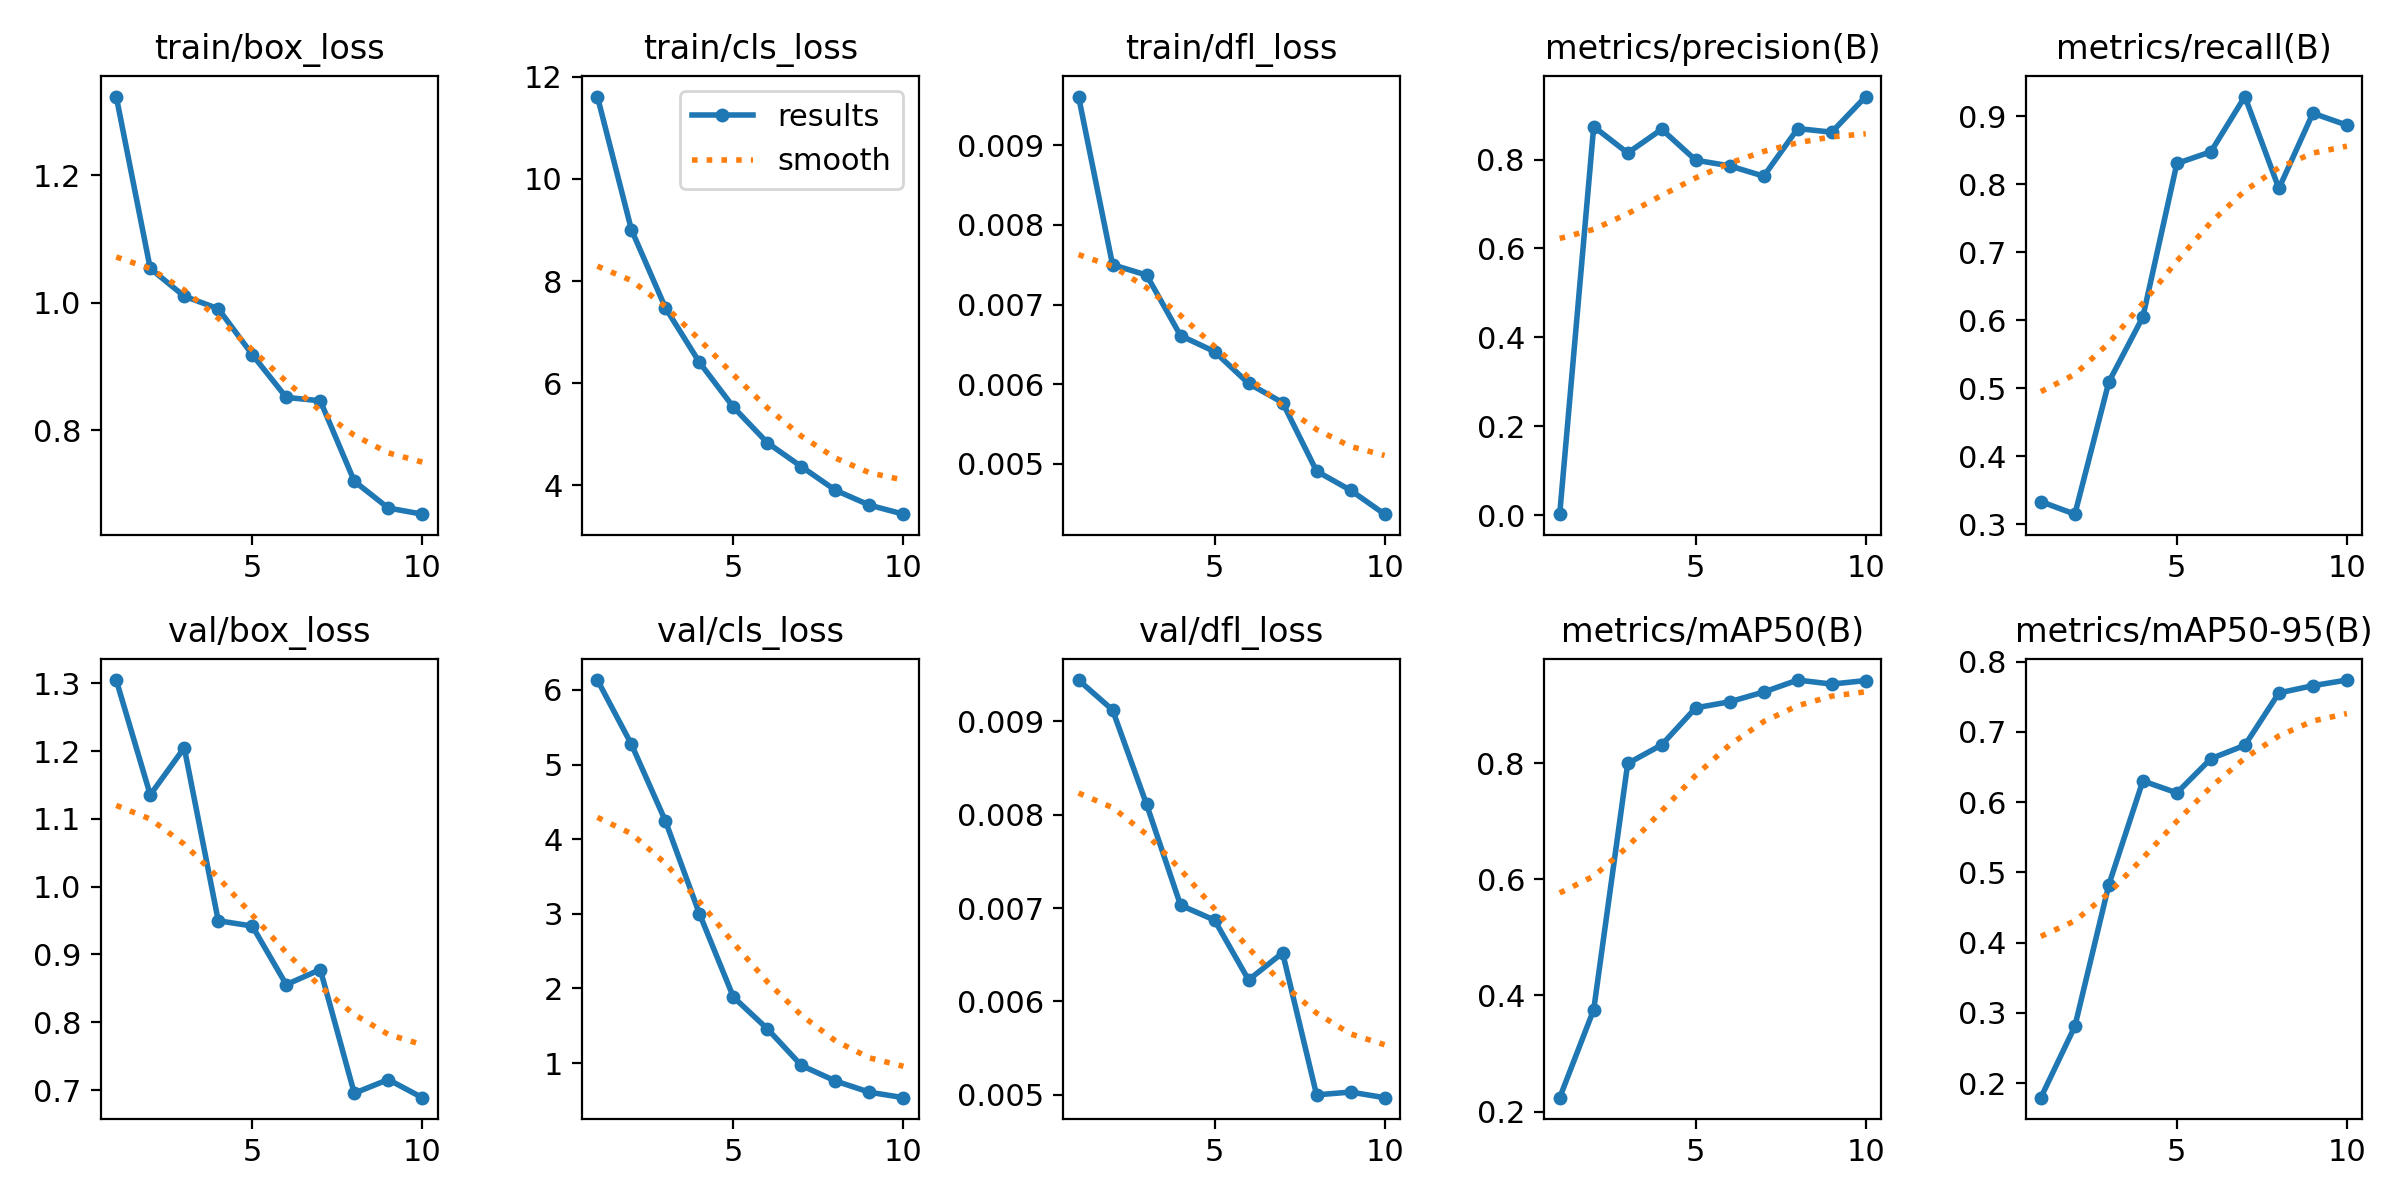

The file beside this chart, header and first rows:
epoch, time, train/box_loss, train/cls_loss, train/dfl_loss, metrics/precision(B), metrics/recall(B), metrics/mAP50(B), metrics/mAP50-95(B), val/box_loss, val/cls_loss, val/dfl_loss, lr/pg0, lr/pg1, lr/pg2
1, 26.67, 1.323, 11.61, 0.00961, 0.00249, 0.3333, 0.2239, 0.1794, 1.305, 6.132, 0.00944, 0.0003875, 0.0003875, 0.0003875
2, 37.86, 1.054, 9.009, 0.0075, 0.874, 0.3148, 0.3755, 0.2809, 1.135, 5.271, 0.00912, 0.0007095, 0.0007095, 0.0007095
3, 48.4, 1.01, 7.478, 0.00737, 0.8147, 0.5093, 0.7999, 0.4826, 1.205, 4.244, 0.00811, 0.0009524, 0.0009524, 0.0009524
4, 58.96, 0.9907, 6.41, 0.00661, 0.868, 0.6049, 0.832, 0.6302, 0.9497, 3.002, 0.00703, 0.0008787, 0.0008787, 0.0008787
5, 69.89, 0.9187, 5.532, 0.00641, 0.7985, 0.8307, 0.8957, 0.6132, 0.9419, 1.884, 0.00687, 0.000755, 0.000755, 0.000755
6, 80.97, 0.8516, 4.834, 0.00601, 0.7857, 0.8479, 0.9062, 0.6619, 0.8555, 1.458, 0.00623, 0.0006312, 0.0006312, 0.0006312
7, 92.03, 0.8463, 4.367, 0.00577, 0.7626, 0.9291, 0.923, 0.681, 0.8777, 0.9681, 0.00652, 0.0005075, 0.0005075, 0.0005075
8, 103.1, 0.7202, 3.905, 0.00491, 0.8696, 0.7939, 0.9436, 0.7555, 0.6953, 0.7604, 0.005, 0.0003837, 0.0003837, 0.0003837
9, 113.9, 0.6782, 3.613, 0.00467, 0.8615, 0.9046, 0.9367, 0.7658, 0.7155, 0.6099, 0.00503, 0.00026, 0.00026, 0.00026
10, 123.9, 0.6685, 3.436, 0.00437, 0.9416, 0.8871, 0.9428, 0.7738, 0.6887, 0.5369, 0.00497, 0.0001363, 0.0001363, 0.0001363
